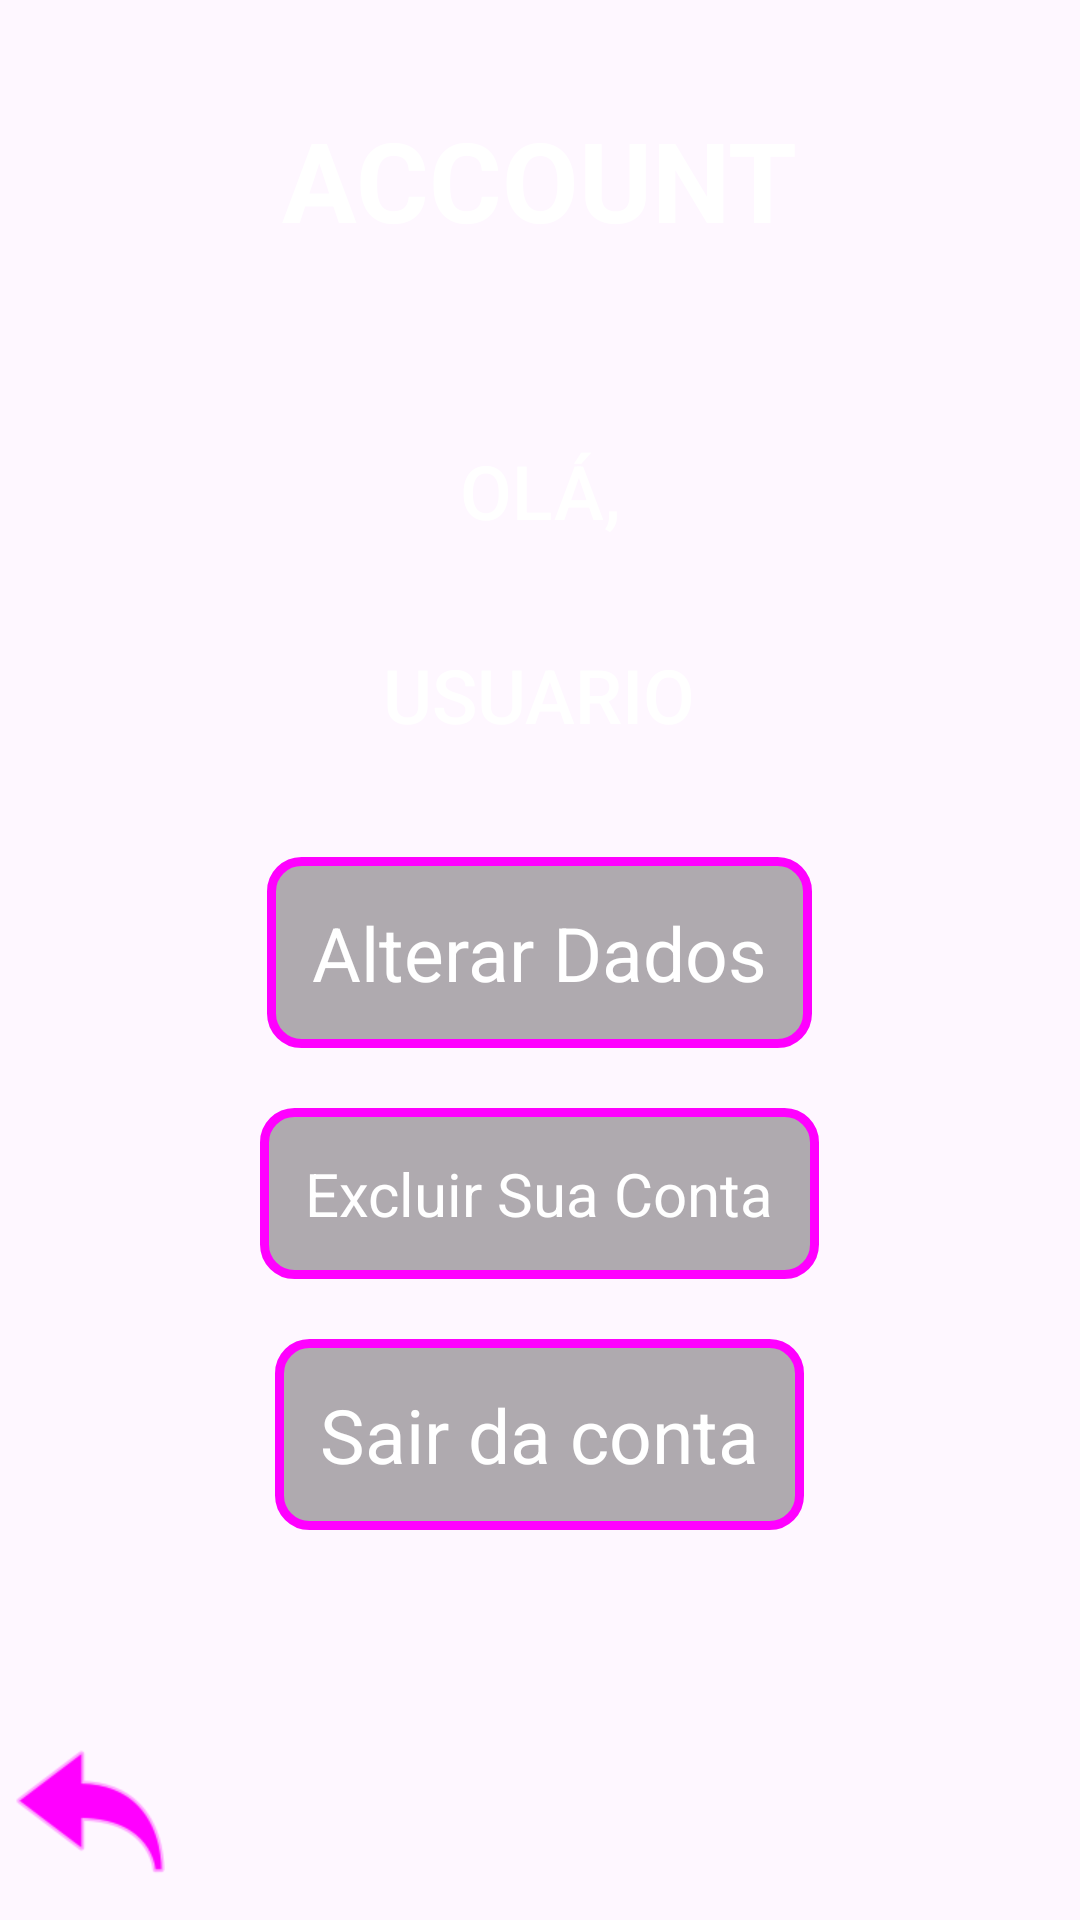

Layout XML and referenced resources for this Android screen:
<!-- AndroidManifest.xml: application theme Theme.FlowCopy -->
<!-- res/layout/activity_account.xml -->
<?xml version="1.0" encoding="utf-8"?>
<RelativeLayout
    xmlns:android="http://schemas.android.com/apk/res/android"
    xmlns:app="http://schemas.android.com/apk/res-auto"
    xmlns:tools="http://schemas.android.com/tools"
    android:layout_width="match_parent"
    android:layout_height="match_parent"
    android:background="@drawable/background"
    tools:context=".login.AccountActivity">

    
    <TextView
        android:id="@+id/textTitle"
        android:layout_width="wrap_content"
        android:layout_height="wrap_content"
        android:text="Account"
        android:textSize="37sp"
        android:padding="10dp"
        android:textColor="@color/white"
        android:textStyle="bold"
        android:textAllCaps="true"
        android:layout_centerHorizontal="true"
        android:layout_marginTop="25dp"/>

    
    <LinearLayout
        android:layout_width="match_parent"
        android:layout_height="wrap_content"
        android:orientation="vertical"
        android:layout_centerVertical="true"
        android:gravity="center">

        <TextView
            android:id="@+id/text"
            android:layout_width="wrap_content"
            android:layout_height="wrap_content"
            android:text="Olá,"
            style="@style/CustomButton"/>

        <TextView
            android:id="@+id/username"
            android:layout_width="wrap_content"
            android:layout_height="wrap_content"
            android:text="Usuario"
            style="@style/CustomButton"/>


        <TextView
            android:id="@+id/btnChange"
            android:layout_width="wrap_content"
            android:layout_height="wrap_content"
            android:text="Alterar Dados"
            android:textSize="25sp"
            style="@style/LoginButtonStyle"/>

        <TextView
            android:id="@+id/btnRemove"
            android:layout_width="wrap_content"
            android:layout_height="wrap_content"
            android:text="Excluir Sua Conta"
            android:textSize="20sp"
            style="@style/LoginButtonStyle"/>

        <TextView
            android:id="@+id/btnExit"
            android:layout_width="wrap_content"
            android:layout_height="wrap_content"
            android:text="Sair da conta"
            android:textSize="25sp"
            style="@style/LoginButtonStyle"/>

    </LinearLayout>

    <ImageView
        android:id="@+id/backView"
        android:layout_width="50dp"
        android:layout_height="50dp"
        android:background="@drawable/back_icon"
        android:layout_alignParentStart="true"
        android:layout_alignParentBottom="true"
        android:layout_marginBottom="10dp"
        android:layout_marginStart="5dp"
        android:clickable="true"
        android:focusable="true"
        android:contentDescription="Come Back Button" />

    <LinearLayout
        android:id="@+id/popUpRemove"
        android:layout_width="wrap_content"
        android:layout_height="wrap_content"
        android:layout_centerInParent="true"
        android:orientation="vertical"
        android:gravity="center"
        android:padding="20dp"
        android:visibility="invisible"
        android:background="@drawable/pop_up_background">

        <TextView
            android:id="@+id/confirmText"
            android:layout_width="wrap_content"
            android:layout_height="wrap_content"
            android:textAlignment="center"
            android:text="Tem certeza que deseja\n excluir sua conta?"
            android:textSize="25sp"
            android:padding="15dp"
            android:textColor="#FFFFFF"
            android:textStyle="bold"/>

        <TextView
            android:id="@+id/btnYes"
            android:layout_width="wrap_content"
            android:layout_height="wrap_content"
            android:text="Sim"
            android:textSize="25sp"
            android:textStyle="bold"
            style="@style/LoginButtonStyle"/>

        <TextView
            android:id="@+id/btnNo"
            android:layout_width="wrap_content"
            android:layout_height="wrap_content"
            android:text="Não"
            android:textSize="25sp"
            android:textStyle="bold"
            style="@style/LoginButtonStyle"/>

    </LinearLayout>



</RelativeLayout>
<!-- resources referenced by this layout -->
<resources>
  <!-- drawable back_icon: png bitmap (drawable, 1893 bytes) -->
  <!-- drawable pop_up_background (drawable) -->
  <?xml version="1.0" encoding="utf-8"?>
  <shape xmlns:android="http://schemas.android.com/apk/res/android">
      <solid android:color="#000000" /> 
      <stroke
          android:width="3dp"
          android:color="#FF00FF" />
  </shape>
  <style name="CustomButton" parent="Widget.AppCompat.Button">
          <item name="android:background">@android:color/transparent</item>
          <item name="android:textSize">25sp</item>
          <item name="android:textColor">@android:color/white</item>
          <item name="android:layout_margin">10dp</item>
          <item name="android:padding">7dp</item>
          <item name="android:outlineProvider">none</item>
      </style>
  <style name="LoginButtonStyle">
          <item name="android:layout_width">wrap_content</item>
          <item name="android:layout_height">wrap_content</item>
          <item name="android:textSize">30sp</item>
          <item name="android:padding">15dp</item>
          <item name="android:background">@drawable/button_login_background</item>
          <item name="android:textColor">#FFFFFF</item>
          <item name="android:layout_marginTop">20dp</item>
      </style>
  <style name="Theme.FlowCopy" parent="Base.Theme.FlowCopy" />
  <!-- drawable button_login_background (drawable) -->
  <?xml version="1.0" encoding="utf-8"?>
  <shape xmlns:android="http://schemas.android.com/apk/res/android">
      <solid android:color="#50000000" /> 
      <stroke
          android:width="3dp"
          android:color="#FF00FF" />
      <corners android:radius="10dp"/>
  </shape>
  <style name="Base.Theme.FlowCopy" parent="Theme.Material3.DayNight.NoActionBar">
          
          
      </style>
  <!-- not gathered from this repository: default colours our renderer supplied (Android Studio template values) -->
  <color name="white">#FFFFFFFF</color>
</resources>
